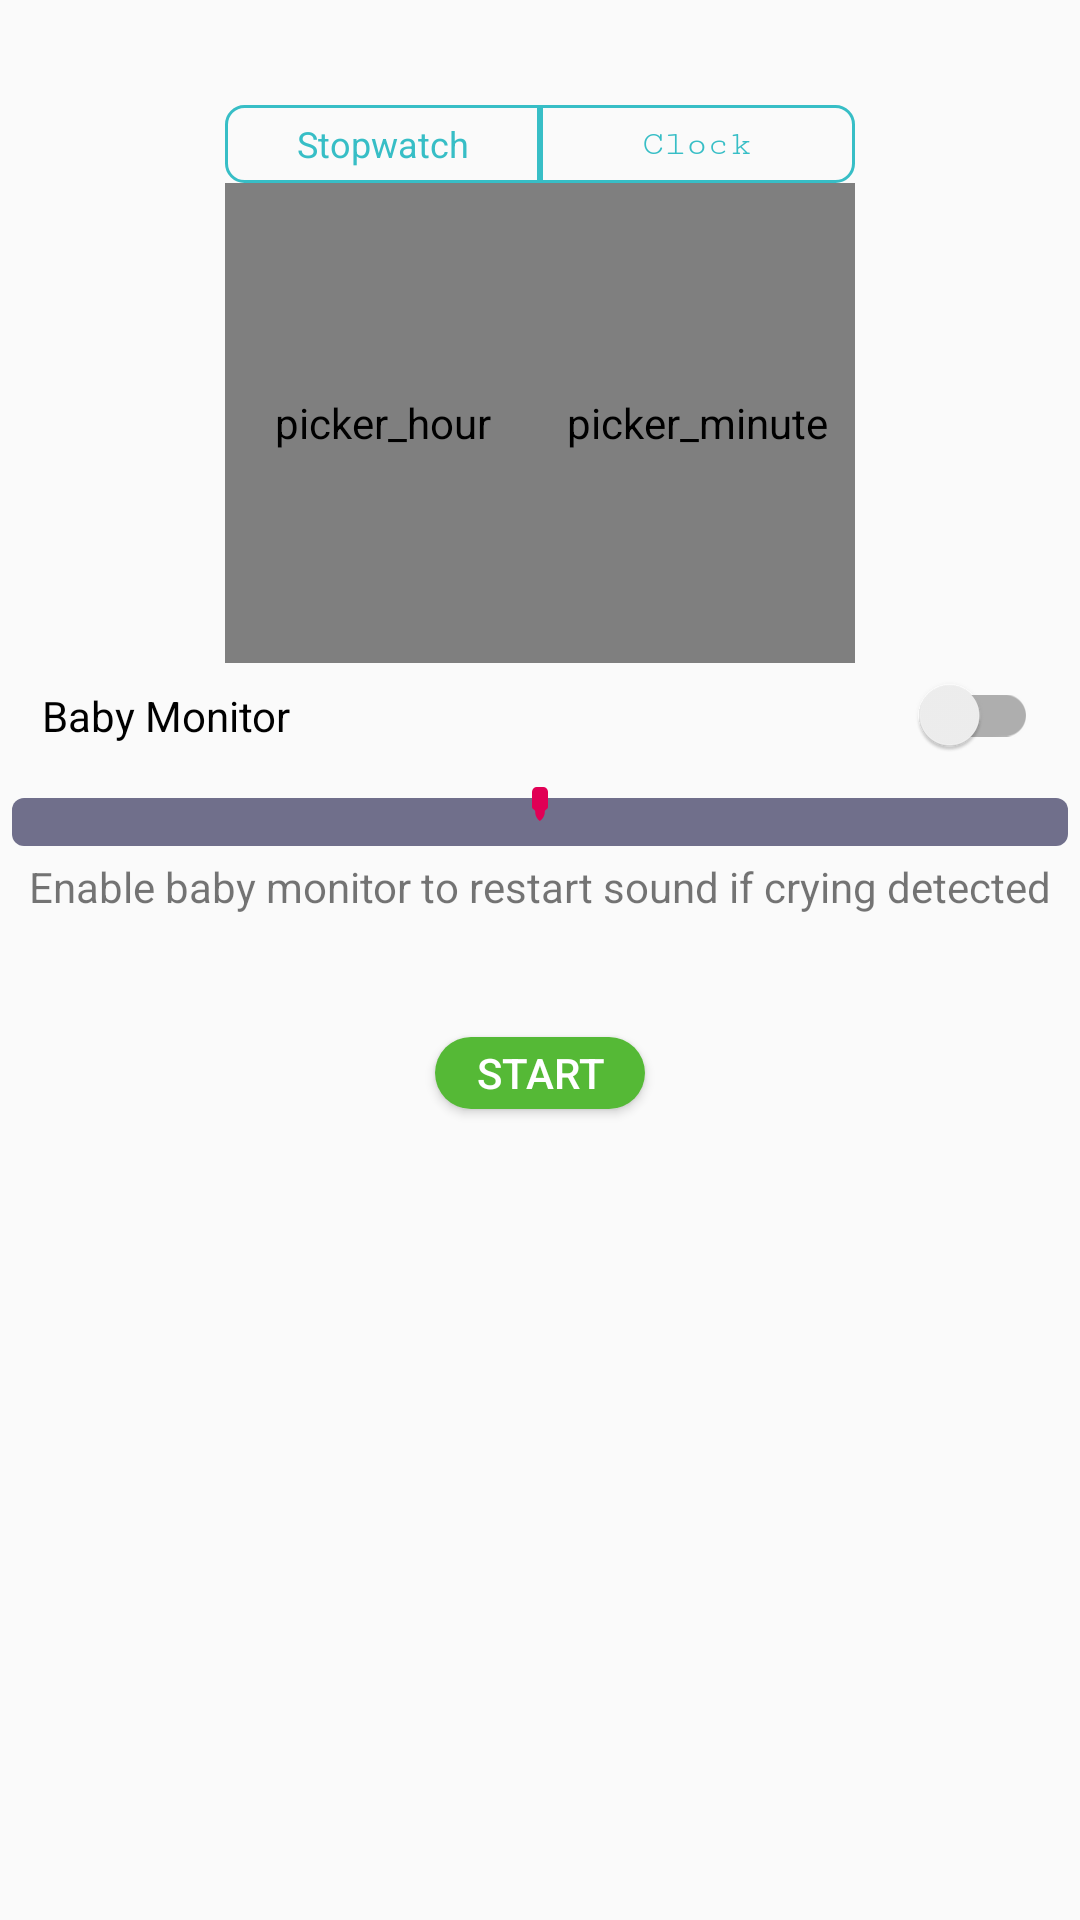

Android layout source for this screen:
<!-- AndroidManifest.xml: application theme AppTheme -->
<!-- res/layout/fragment_sound_timer.xml -->
<LinearLayout xmlns:android="http://schemas.android.com/apk/res/android"
    xmlns:app="http://schemas.android.com/apk/res-auto"
    xmlns:tools="http://schemas.android.com/tools"
    android:layout_width="match_parent"
    android:layout_height="match_parent"
    android:orientation="vertical"
    tools:context=".fragments.SoundTimerFragment">

    <LinearLayout
        android:layout_width="@dimen/container_babytips_top_btns_width"
        android:layout_height="@dimen/container_babytips_top_btns_height"
        android:layout_gravity="center_horizontal"
        android:layout_marginTop="@dimen/container_babytips_top_btns_top_margin"
        android:orientation="horizontal"
        android:weightSum="100">

        <TextView
            android:id="@+id/txt_baby_tips_stopwatch"
            android:layout_width="match_parent"
            android:layout_height="match_parent"
            android:layout_weight="50"
            android:background="@drawable/btn_baby_tips_selector"
            android:gravity="center"
            android:text="Stopwatch"
            android:textColor="@color/txt_babytips_selector"
            android:textSize="@dimen/txt_baby_btns_top_textsize" />

        <TextView
            android:id="@+id/txt_baby_tips_clock"
            android:layout_width="match_parent"
            android:layout_height="match_parent"
            android:layout_weight="50"
            android:background="@drawable/btn_baby_tips_selector_right"
            android:fontFamily="serif-monospace"
            android:gravity="center"
            android:text="Clock"
            android:textColor="@color/txt_babytips_selector"
            android:textSize="@dimen/txt_baby_btns_top_textsize" />
    </LinearLayout>

    <FrameLayout
        android:layout_width="match_parent"
        android:layout_height="wrap_content"
        android:animateLayoutChanges="true"
        android:gravity="center"
        android:orientation="vertical">

        <LinearLayout
            android:id="@+id/container_timer_picker"
            android:layout_width="@dimen/container_babytips_top_btns_width"
            android:layout_height="160dp"
            android:layout_gravity="center"
            android:animateLayoutChanges="true"
            android:gravity="center"
            android:orientation="horizontal">

            <cn.carbswang.android.numberpickerview.library.NumberPickerView
                android:id="@+id/picker_hour"
                android:layout_width="0dp"
                android:layout_height="match_parent"
                android:layout_weight="1"
                android:contentDescription="picker_hour"
                app:npv_HintText="@string/hour_hint"
                app:npv_ItemPaddingHorizontal="5dp"
                app:npv_ItemPaddingVertical="5dp"
                app:npv_ShowCount="3"
                app:npv_TextArray="@array/hour_display"
                app:npv_TextSizeNormal="16sp"
                app:npv_TextSizeSelected="20sp"
                app:npv_WrapSelectorWheel="true" />

            <cn.carbswang.android.numberpickerview.library.NumberPickerView
                android:id="@+id/picker_minute"
                android:layout_width="0dp"
                android:layout_height="match_parent"
                android:layout_weight="1"
                android:contentDescription="picker_minute"
                app:npv_HintText="@string/minute_hint"
                app:npv_ItemPaddingHorizontal="5dp"
                app:npv_ItemPaddingVertical="5dp"
                app:npv_ShowCount="3"
                app:npv_TextArray="@array/minute_display"
                app:npv_TextSizeNormal="16sp"
                app:npv_TextSizeSelected="20sp"
                app:npv_WrapSelectorWheel="true" />

            <cn.carbswang.android.numberpickerview.library.NumberPickerView
                android:id="@+id/picker_half_day"
                android:layout_width="0dp"
                android:layout_height="match_parent"
                android:layout_weight="1"
                android:contentDescription="picker_half_day"
                android:visibility="gone"
                app:npv_ItemPaddingHorizontal="5dp"
                app:npv_ItemPaddingVertical="5dp"
                app:npv_ShowCount="3"
                app:npv_TextArray="@array/half_day"
                app:npv_TextSizeNormal="16sp"
                app:npv_TextSizeSelected="20sp"
                app:npv_WrapSelectorWheel="false" />
        </LinearLayout>

        <LinearLayout
            android:id="@+id/container_timer_text"
            android:layout_width="match_parent"
            android:layout_height="match_parent"
            android:gravity="center"
            android:orientation="vertical"
            android:visibility="gone">

            <TextView
                android:id="@+id/Label_TimerCountdown"
                android:layout_width="match_parent"
                android:layout_height="wrap_content"
                android:gravity="center"
                android:text="@string/label_countdown_placeholder"
                android:textSize="40sp"
                android:textStyle="bold" />

            <TextView
                android:id="@+id/Label_TimerDescription"
                android:layout_width="wrap_content"
                android:layout_height="wrap_content"
                android:layout_below="@id/Label_TimerCountdown"
                android:layout_centerHorizontal="true"
                android:layout_gravity="center"
                android:gravity="center"
                android:text="@string/label_countdown_description_placeholder"
                android:textSize="15sp" />
        </LinearLayout>
    </FrameLayout>

    <android.support.v7.widget.SwitchCompat
        android:id="@+id/switch_baby_monitor"
        android:layout_width="match_parent"
        android:layout_height="wrap_content"
        android:layout_marginTop="@dimen/activity_horizontal_margin"
        android:paddingLeft="14dp"
        app:buttonTint="@color/toggle_color"
        app:buttonTintMode="src_over"
        android:paddingRight="14dp"
        android:text="Baby Monitor"
        android:textColor="@android:color/black"
        android:textSize="14sp"
        android:checked="false" />

    <RelativeLayout
        android:id="@+id/MonitorGroup"
        android:layout_width="match_parent"
        android:layout_height="wrap_content"
        android:layout_marginTop="@dimen/activity_horizontal_margin">

        <FrameLayout
            android:id="@+id/container_seekbar"
            android:layout_width="match_parent"
            android:layout_height="wrap_content">

            <SeekBar
                android:id="@+id/SensitivityBar"
                android:layout_width="match_parent"
                android:layout_height="24dp"
                android:layout_gravity="bottom"
                android:layout_marginLeft="@dimen/activity_horizontal_margin"
                android:layout_marginRight="@dimen/activity_horizontal_margin"
                android:max="100"
                android:padding="0dp"
                android:progress="0"
                android:progressDrawable="@drawable/meter_color"
                android:thumb="@android:color/transparent"
                android:visibility="visible" />

            <SeekBar
                android:id="@+id/SensitivityBar_upper"
                android:layout_width="match_parent"
                android:layout_height="24dp"
                android:layout_marginBottom="6dp"
                android:layout_marginLeft="@dimen/activity_horizontal_margin"
                android:layout_marginRight="@dimen/activity_horizontal_margin"
                android:background="@android:color/transparent"
                android:max="100"
                android:progress="50"
                android:progressDrawable="@android:color/transparent"
                android:thumb="@drawable/ic_grapharrow"
                android:visibility="visible" />

            <view
                android:id="@+id/bar_level_drawable_view"
                class="cz.master.extern.babyradio.helper.BarLevelDrawable"
                android:layout_width="match_parent"
                android:layout_height="48dp"
                android:visibility="gone"></view>

        </FrameLayout>

        <TextView
            android:id="@+id/TipLabel"
            android:layout_width="wrap_content"
            android:layout_height="wrap_content"
            android:layout_below="@id/container_seekbar"
            android:layout_centerHorizontal="true"
            android:layout_centerVertical="true"
            android:layout_marginLeft="@dimen/activity_horizontal_margin"
            android:layout_marginRight="@dimen/activity_horizontal_margin"
            android:gravity="left"
            android:minLines="3"
            android:text="@string/label_monitor_off_description" />
    </RelativeLayout>

    <Button
        android:id="@+id/Button_TimerStartStop"
        android:layout_width="70dp"
        android:layout_height="24dp"
        android:layout_gravity="center"
        android:shadowColor="@android:color/transparent"
        android:layout_marginTop="@dimen/activity_vertical_margin"
        android:background="@drawable/btn_play_pause_selector"
        android:text="Start"
        android:textColor="#ffffff" />
</LinearLayout>
<!-- resources referenced by this layout -->
<resources>
  <string-array name="half_day">
          <item>AM</item>
          <item>PM</item>
      </string-array>
  <string-array name="hour_display">
          <item>0</item>
          <item>1</item>
          <item>2</item>
          <item>3</item>
          <item>4</item>
          <item>5</item>
          <item>6</item>
          <item>7</item>
          <item>8</item>
          <item>9</item>
          <item>10</item>
          <item>11</item>
          <item>12</item>
          <item>13</item>
          <item>14</item>
          <item>15</item>
          <item>16</item>
          <item>17</item>
          <item>18</item>
          <item>19</item>
          <item>20</item>
          <item>21</item>
          <item>22</item>
          <item>23</item>
      </string-array>
  <color name="toggle_color">#37bec6</color>
  <dimen name="activity_horizontal_margin">4dp</dimen>
  <dimen name="activity_vertical_margin">8dp</dimen>
  <dimen name="container_babytips_top_btns_height">26dp</dimen>
  <dimen name="container_babytips_top_btns_top_margin">35dp</dimen>
  <dimen name="container_babytips_top_btns_width">210dp</dimen>
  <dimen name="txt_baby_btns_top_textsize">12sp</dimen>
  <!-- drawable btn_baby_tips_selector (drawable) -->
  <?xml version="1.0" encoding="utf-8"?>
  <selector xmlns:android="http://schemas.android.com/apk/res/android">
      <item android:state_selected="true">
          <shape android:shape="rectangle">
              <stroke android:width="1dp" android:color="@color/btn_babytips_selected_color"></stroke>
              <corners android:bottomLeftRadius="6dp" android:topLeftRadius="6dp"></corners>
              <solid android:color="@color/btn_babytips_selected_color" />
          </shape>
      </item>
      <item>
          <shape android:shape="rectangle"  >
              <stroke android:width="1dp" android:color="@color/btn_babytips_selected_color"></stroke>
              <corners android:bottomLeftRadius="6dp" android:topLeftRadius="6dp"></corners>
              <solid android:color="@android:color/transparent" />
          </shape>
      </item>
  </selector>
  <string name="hour_hint">H</string>
  <string name="label_countdown_description_placeholder">Sound Stops at 16:00</string>
  <string name="label_countdown_placeholder">OFF</string>
  <string name="label_monitor_off_description">Enable baby monitor to restart sound if crying detected</string>
  <string name="minute_hint">M</string>
  <style name="AppTheme" parent="Theme.AppCompat.Light.DarkActionBar">
          
          <item name="colorPrimary">@color/colorPrimary</item>
          <item name="colorPrimaryDark">@color/colorPrimaryDark</item>
          <item name="colorAccent">@color/colorPrimary</item>
      </style>
  <color name="btn_babytips_selected_color">#37BEC6</color>
  <dimen name="corner_play_pause">16dp</dimen>
  <color name="btn_bg_to_pause">#ff0000</color>
  <color name="btn_bg_to_play">#55B936</color>
  <color name="seekbarcolor">#706F8B</color>
  <dimen name="corner_seekbar">4dp</dimen>
  <color name="colorRed">#ff0000</color>
  <color name="colorGreen">#00ff00</color>
  <color name="colorPrimary">#38BEC7</color>
  <color name="colorPrimaryDark">#38BECF</color>
</resources>
